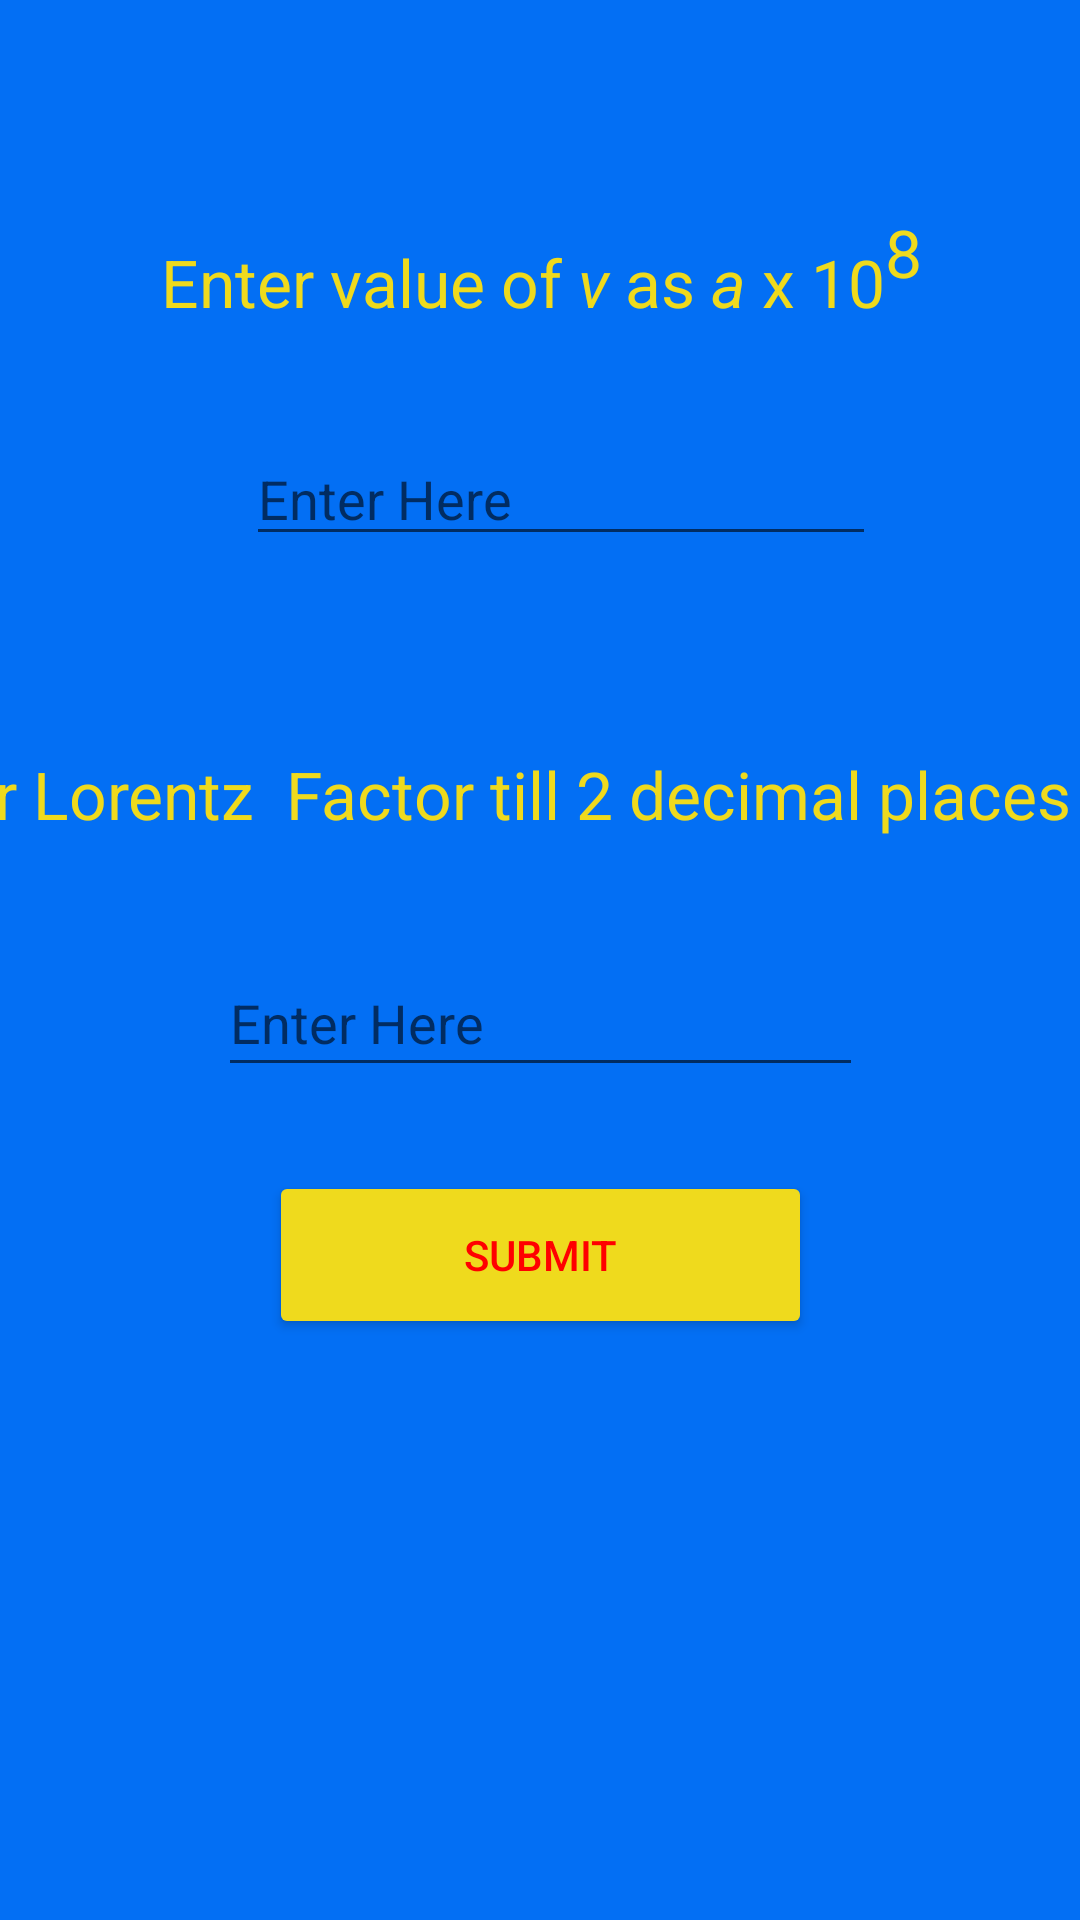

Android layout source for this screen:
<!-- AndroidManifest.xml: application theme Theme.ForCal -->
<!-- res/layout/activity_main_activity2.xml -->
<?xml version="1.0" encoding="utf-8"?>
<androidx.constraintlayout.widget.ConstraintLayout xmlns:android="http://schemas.android.com/apk/res/android"
    xmlns:app="http://schemas.android.com/apk/res-auto"
    xmlns:tools="http://schemas.android.com/tools"
    android:id="@+id/layout2A"
    android:layout_width="match_parent"
    android:layout_height="match_parent"
    android:background="#036FF4"
    tools:context=".MainActivity2A">

    <EditText
        android:id="@+id/editTextA"
        android:layout_width="wrap_content"
        android:layout_height="wrap_content"
        android:layout_marginTop="24dp"
        android:ems="10"
        android:hint="Enter Here"
        android:inputType="number|numberDecimal"
        app:layout_constraintEnd_toEndOf="parent"
        app:layout_constraintHorizontal_bias="0.547"
        app:layout_constraintStart_toStartOf="parent"
        app:layout_constraintTop_toBottomOf="@+id/textView4" />

    <EditText
        android:id="@+id/editTextB"
        android:layout_width="215dp"
        android:layout_height="46dp"
        android:layout_marginTop="28dp"
        android:ems="10"
        android:hint="Enter Here"
        android:inputType="number|numberDecimal"
        app:layout_constraintEnd_toEndOf="parent"
        app:layout_constraintStart_toStartOf="parent"
        app:layout_constraintTop_toBottomOf="@+id/textView3" />

    <TextView
        android:id="@+id/textView3"
        android:layout_width="409dp"
        android:layout_height="47dp"
        android:layout_marginTop="56dp"
        android:gravity="center"
        android:text="Enter Lorentz  Factor till 2 decimal places"
        android:textColor="#EFDA1D"
        android:textSize="22sp"
        app:layout_constraintEnd_toEndOf="parent"
        app:layout_constraintHorizontal_bias="1.0"
        app:layout_constraintStart_toStartOf="parent"
        app:layout_constraintTop_toBottomOf="@+id/editTextA" />

    <TextView
        android:id="@+id/textView4"
        android:layout_width="409dp"
        android:layout_height="52dp"
        android:layout_marginTop="68dp"
        android:gravity="center"
        android:text="@string/textView4"
        android:textColor="#EFDA1D"
        android:textSize="22sp"
        app:layout_constraintEnd_toEndOf="parent"
        app:layout_constraintHorizontal_bias="0.497"
        app:layout_constraintStart_toStartOf="parent"
        app:layout_constraintTop_toTopOf="parent" />

    <TextView
        android:id="@+id/textView5"
        android:layout_width="418dp"
        android:layout_height="80dp"
        android:layout_marginTop="58dp"
        android:gravity="center"
        android:textSize="24sp"
        app:layout_constraintBottom_toBottomOf="parent"
        app:layout_constraintEnd_toEndOf="parent"
        app:layout_constraintHorizontal_bias="0.0"
        app:layout_constraintStart_toStartOf="parent"
        app:layout_constraintTop_toBottomOf="@+id/editTextB"
        app:layout_constraintVertical_bias="0.488" />

    <Button
        android:id="@+id/button4"
        android:layout_width="181dp"
        android:layout_height="56dp"
        android:layout_marginTop="28dp"
        android:text="@string/submit"
        android:textColor="#FF0000"
        android:textColorHint="#FF0000"
        app:backgroundTint="#EFDA1D"
        app:cornerRadius="35dp"
        app:layout_constraintEnd_toEndOf="parent"
        app:layout_constraintStart_toStartOf="parent"
        app:layout_constraintTop_toBottomOf="@+id/editTextB" />

    <TextView
        android:id="@+id/textView6"
        android:layout_width="418dp"
        android:layout_height="80dp"
        android:gravity="center"
        android:textSize="24sp"
        app:layout_constraintBottom_toBottomOf="parent"
        app:layout_constraintEnd_toEndOf="parent"
        app:layout_constraintHorizontal_bias="0.428"
        app:layout_constraintStart_toStartOf="parent"
        app:layout_constraintTop_toBottomOf="@+id/textView5"
        app:layout_constraintVertical_bias="0.0" />

    <Button
        android:id="@+id/button6"
        android:layout_width="152dp"
        android:layout_height="57dp"
        android:textColor="#F4F4F4"
        android:visibility="invisible"
        app:backgroundTint="#1D58EF"
        app:cornerRadius="35dp"
        app:layout_constraintBottom_toTopOf="@+id/textView5"
        app:layout_constraintEnd_toEndOf="parent"
        app:layout_constraintHorizontal_bias="0.498"
        app:layout_constraintStart_toStartOf="parent"
        app:layout_constraintTop_toBottomOf="@+id/button4"
        app:layout_constraintVertical_bias="0.416" />
</androidx.constraintlayout.widget.ConstraintLayout>
<!-- resources referenced by this layout -->
<resources>
  <string name="submit">Submit</string>
  <string name="textView4">Enter value of <i>v</i>  as <i>a</i>  x 10<sup>8</sup></string>
  <style name="Theme.ForCal" parent="Theme.MaterialComponents.DayNight.DarkActionBar">
          
          <item name="colorPrimary">@color/purple_500</item>
          <item name="colorPrimaryVariant">@color/purple_700</item>
          <item name="colorOnPrimary">@color/white</item>
          
          <item name="colorSecondary">@color/teal_200</item>
          <item name="colorSecondaryVariant">@color/teal_700</item>
          <item name="colorOnSecondary">@color/black</item>
          
          <item name="android:statusBarColor" tools:targetApi="l">?attr/colorPrimaryVariant</item>
          
      </style>
  <!-- not gathered from this repository: default colours our renderer supplied (Android Studio template values) -->
  <color name="purple_500">#FF6200EE</color>
  <color name="purple_700">#FF3700B3</color>
  <color name="teal_200">#FF03DAC5</color>
  <color name="teal_700">#FF018786</color>
  <color name="black">#FF000000</color>
  <color name="white">#FFFFFFFF</color>
</resources>
